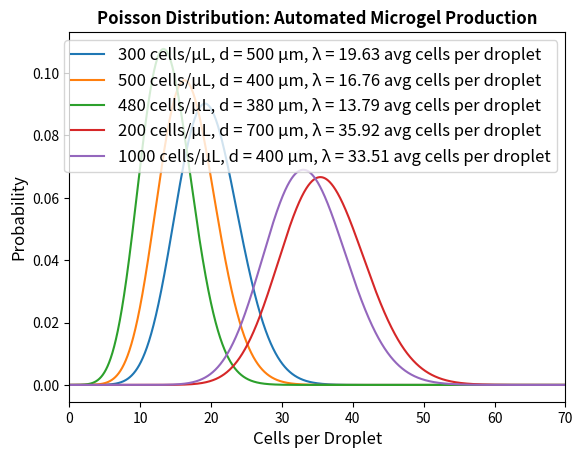

Generate this figure with matplotlib: (Note: this script raises an exception after producing the figure.)
# 2023-07-18 Poisson distribution for cell encapsulation

import matplotlib.pyplot as plt
import numpy as np
import math

class Lambda:
    def __init__(self, cellConcentration, diameter):
        self.cellConcentration = cellConcentration
        self.diameter = diameter
        self.nmCellConcentration = cellConcentration / 1000
        self.volume = ((4 / 3) * (math.pi) * (diameter / 2) ** 3) / 1000000
        self.Lam = self.nmCellConcentration * self.volume


    def setCellConcentration(self, cellConcentration):
        self.cellConcentration = cellConcentration

    def setDiameter(self, diameter):
        self.diameter = diameter

    def printCurrentUnits(self):
        print("lambda has cell concentration: {} cells/uL and diameter: {} um" \
              .format(self.cellConcentration, self.diameter))

    def printLambdaParameters(self):
        print("lambda has cell concentration: {} cells/nL and volume: {} nL" \
              .format(self.nmCellConcentration, self.volume))

    def printLambda(self):
        print("lambda: {} avg cells per droplet" \
              .format(self.Lam))






class listLambda:
    def __init__(self):
        self.listRawLambda = []
        self.listLambda = []

    def addLambda(self, Lambda):
        if Lambda not in self.listLambda:
            self.listRawLambda.append(Lambda)
            self.listLambda.append(Lambda.Lam)

    def printLambda(self):
        for i in self.listRawLambda:
            i.printLambda()

    def printLambdaDetails(self):
        for i in self.listRawLambda:
            i.printLambda()
            i.printLambdaParameters()
            i.printCurrentUnits()
            print("--")

    def printLambdaList(self):
        for i in self.listLambda:
            print("{}" \
                  .format(i))
            print("--")
    def solveLambda(self, wantedLambda, diameter):
        volume = ((4 / 3) * (math.pi) * (diameter / 2) ** 3) / 1000000
        nmcellConcentration = wantedLambda/volume
        cellConcentration = nmcellConcentration*1000
        var = Lambda(cellConcentration, diameter)
        var.printCurrentUnits()
        var.printLambdaParameters()
        answer = input("Do you want to add this to List of Lambda's being plotted?")
        if answer == "yes":
            self.listRawLambda.append(var)
            self.listLambda.append(var.Lam)


    def plot(self,x1,x2):
        x = np.arange(x1,x2+1,0.01).tolist()
        y = []
        yIn = []
        legend = []
        for j in self.listLambda:
            for i in x:
                prob = (math.exp(-j))*((j**i)/(math.gamma(i+1)))
                yIn.append(prob)
            y.append(yIn)
            yIn = []
        for i in self.listRawLambda:
            legend.append("{} cells/\u03BCL, d = {} \u03BCm, \u03BB = {} avg cells per droplet".format(round(i.cellConcentration,2), round(i.diameter,2), round(i.Lam, 2)))
        for i in y:
            plt.plot(x,i)
        plt.legend(legend,fontsize='large')
        plt.xlabel("Cells per Droplet",fontsize='large')
        plt.xlim(x1,x2)
        plt.title("Poisson Distribution: Automated Microgel Production",fontweight='bold', fontsize='large')
        plt.ylabel("Probability",fontsize='large')
        save = input("Do you want to save plot?")
        if save == "yes":
            file = input("file name: ")
            aspect_ratio = 16/9
            fig = plt.gcf()
            fig.set_size_inches(fig.get_size_inches() * aspect_ratio)
            plt.savefig(file, dpi=300)
            plt.show()
        else:
            plt.show()












cells=listLambda()
cells.addLambda(Lambda(300,500))
cells.addLambda(Lambda(500,400))
cells.addLambda(Lambda(480,380))
cells.addLambda(Lambda(200,700))
cells.addLambda(Lambda(1000,400))
cells.plot(0,70)

cellsSmall = listLambda()
cellsSmall.solveLambda(1,400)
cellsSmall.solveLambda(2,400)
cellsSmall.solveLambda(3,400)
cellsSmall.solveLambda(4,400)
cellsSmall.plot(0,8)
